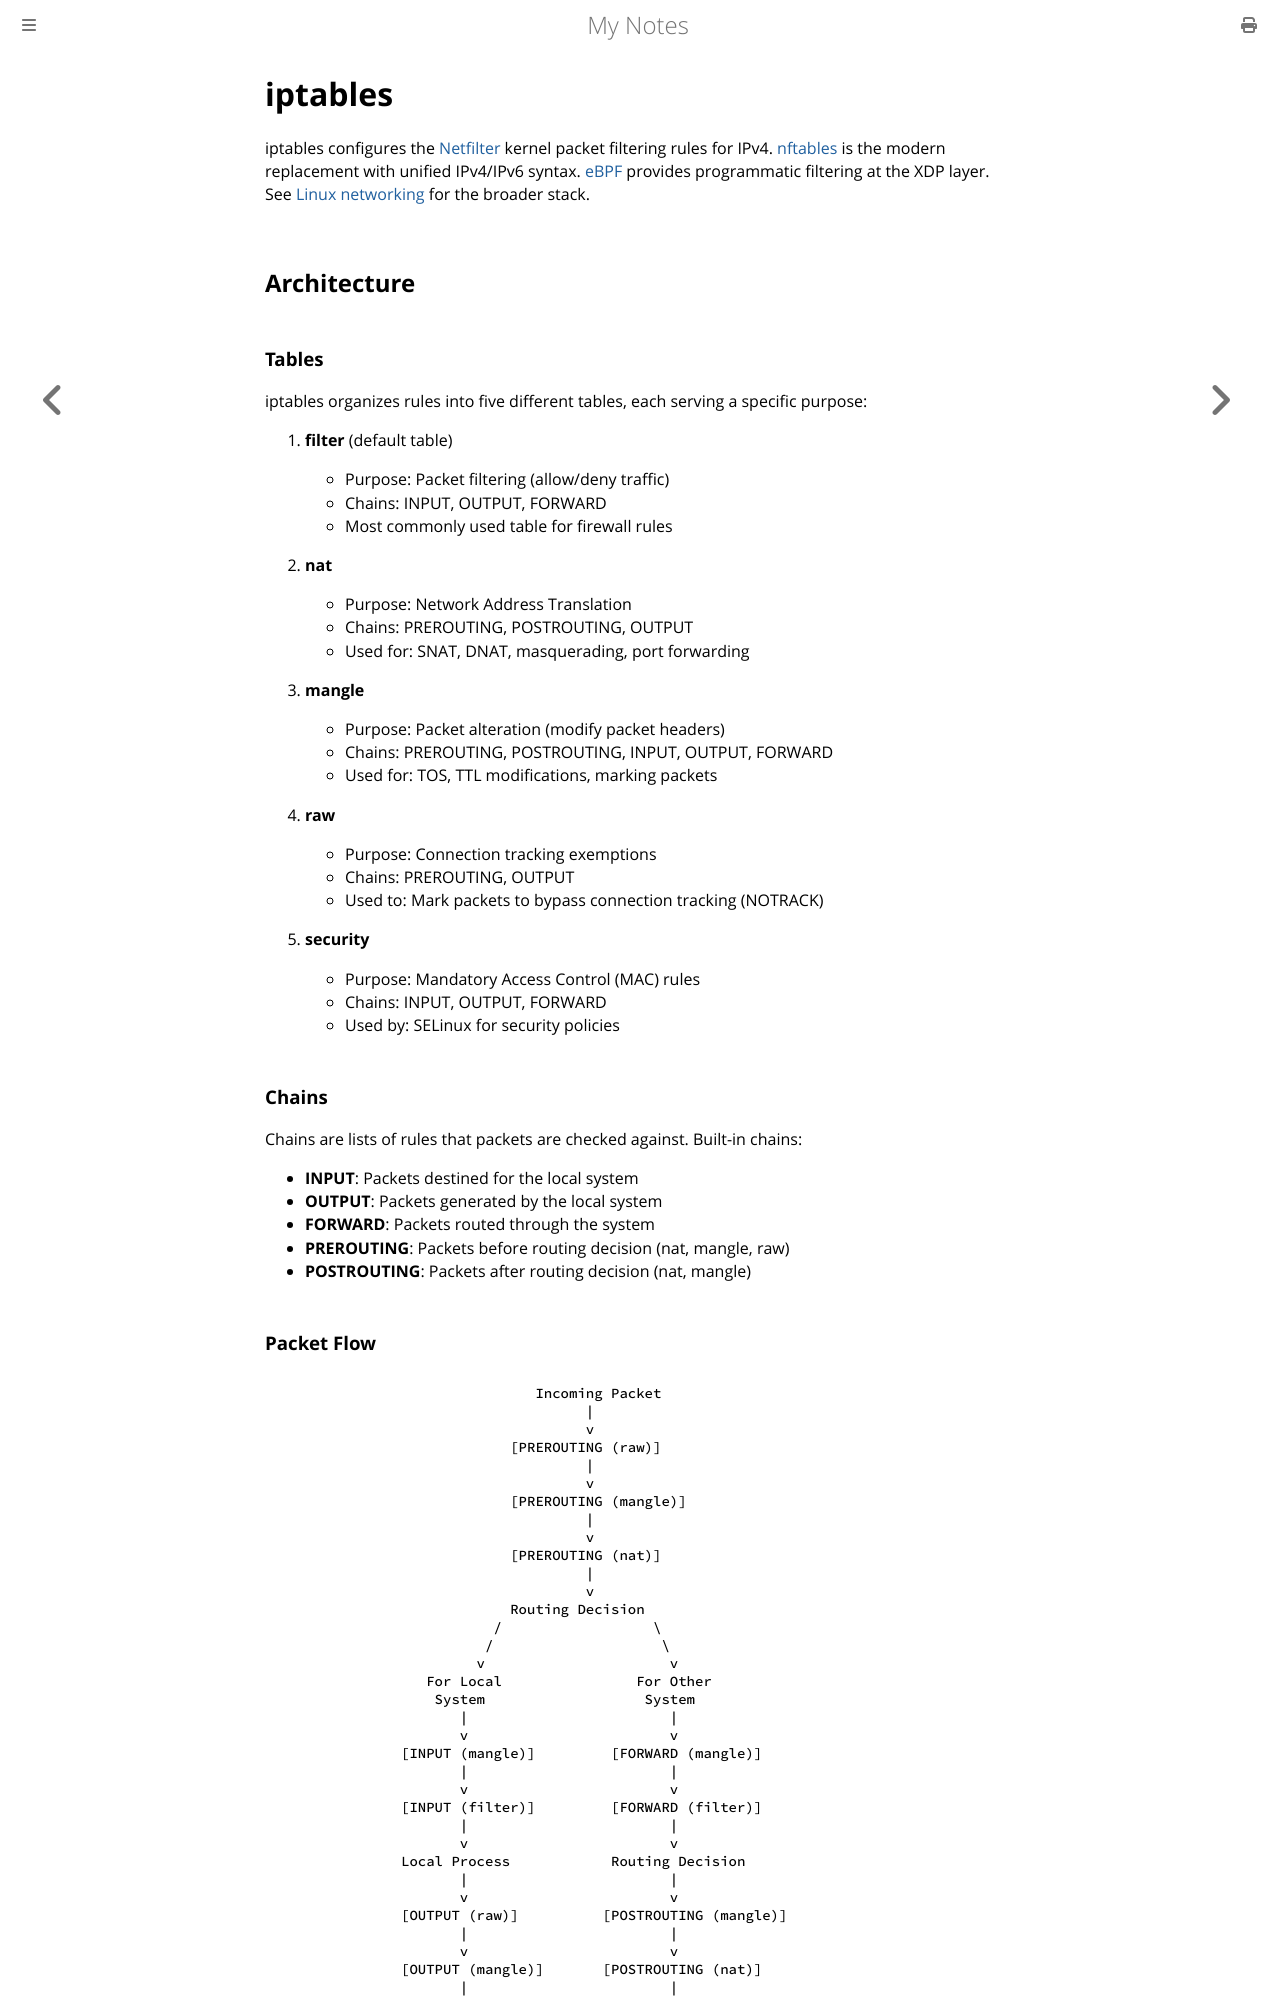

repository: paritystack/notes · page: linux/iptables.html · generator: mdbook

# iptables

iptables configures the [Netfilter](netfilter.md) kernel packet filtering rules for IPv4. [nftables](nftables.md) is the modern replacement with unified IPv4/IPv6 syntax. [eBPF](ebpf.md) provides programmatic filtering at the XDP layer. See [Linux networking](networking.md) for the broader stack.

## Architecture

### Tables

iptables organizes rules into five different tables, each serving a specific purpose:

1. **filter** (default table)
   - Purpose: Packet filtering (allow/deny traffic)
   - Chains: INPUT, OUTPUT, FORWARD
   - Most commonly used table for firewall rules

2. **nat**
   - Purpose: Network Address Translation
   - Chains: PREROUTING, POSTROUTING, OUTPUT
   - Used for: SNAT, DNAT, masquerading, port forwarding

3. **mangle**
   - Purpose: Packet alteration (modify packet headers)
   - Chains: PREROUTING, POSTROUTING, INPUT, OUTPUT, FORWARD
   - Used for: TOS, TTL modifications, marking packets

4. **raw**
   - Purpose: Connection tracking exemptions
   - Chains: PREROUTING, OUTPUT
   - Used to: Mark packets to bypass connection tracking (NOTRACK)

5. **security**
   - Purpose: Mandatory Access Control (MAC) rules
   - Chains: INPUT, OUTPUT, FORWARD
   - Used by: SELinux for security policies

### Chains

Chains are lists of rules that packets are checked against. Built-in chains:

- **INPUT**: Packets destined for the local system
- **OUTPUT**: Packets generated by the local system
- **FORWARD**: Packets routed through the system
- **PREROUTING**: Packets before routing decision (nat, mangle, raw)
- **POSTROUTING**: Packets after routing decision (nat, mangle)
